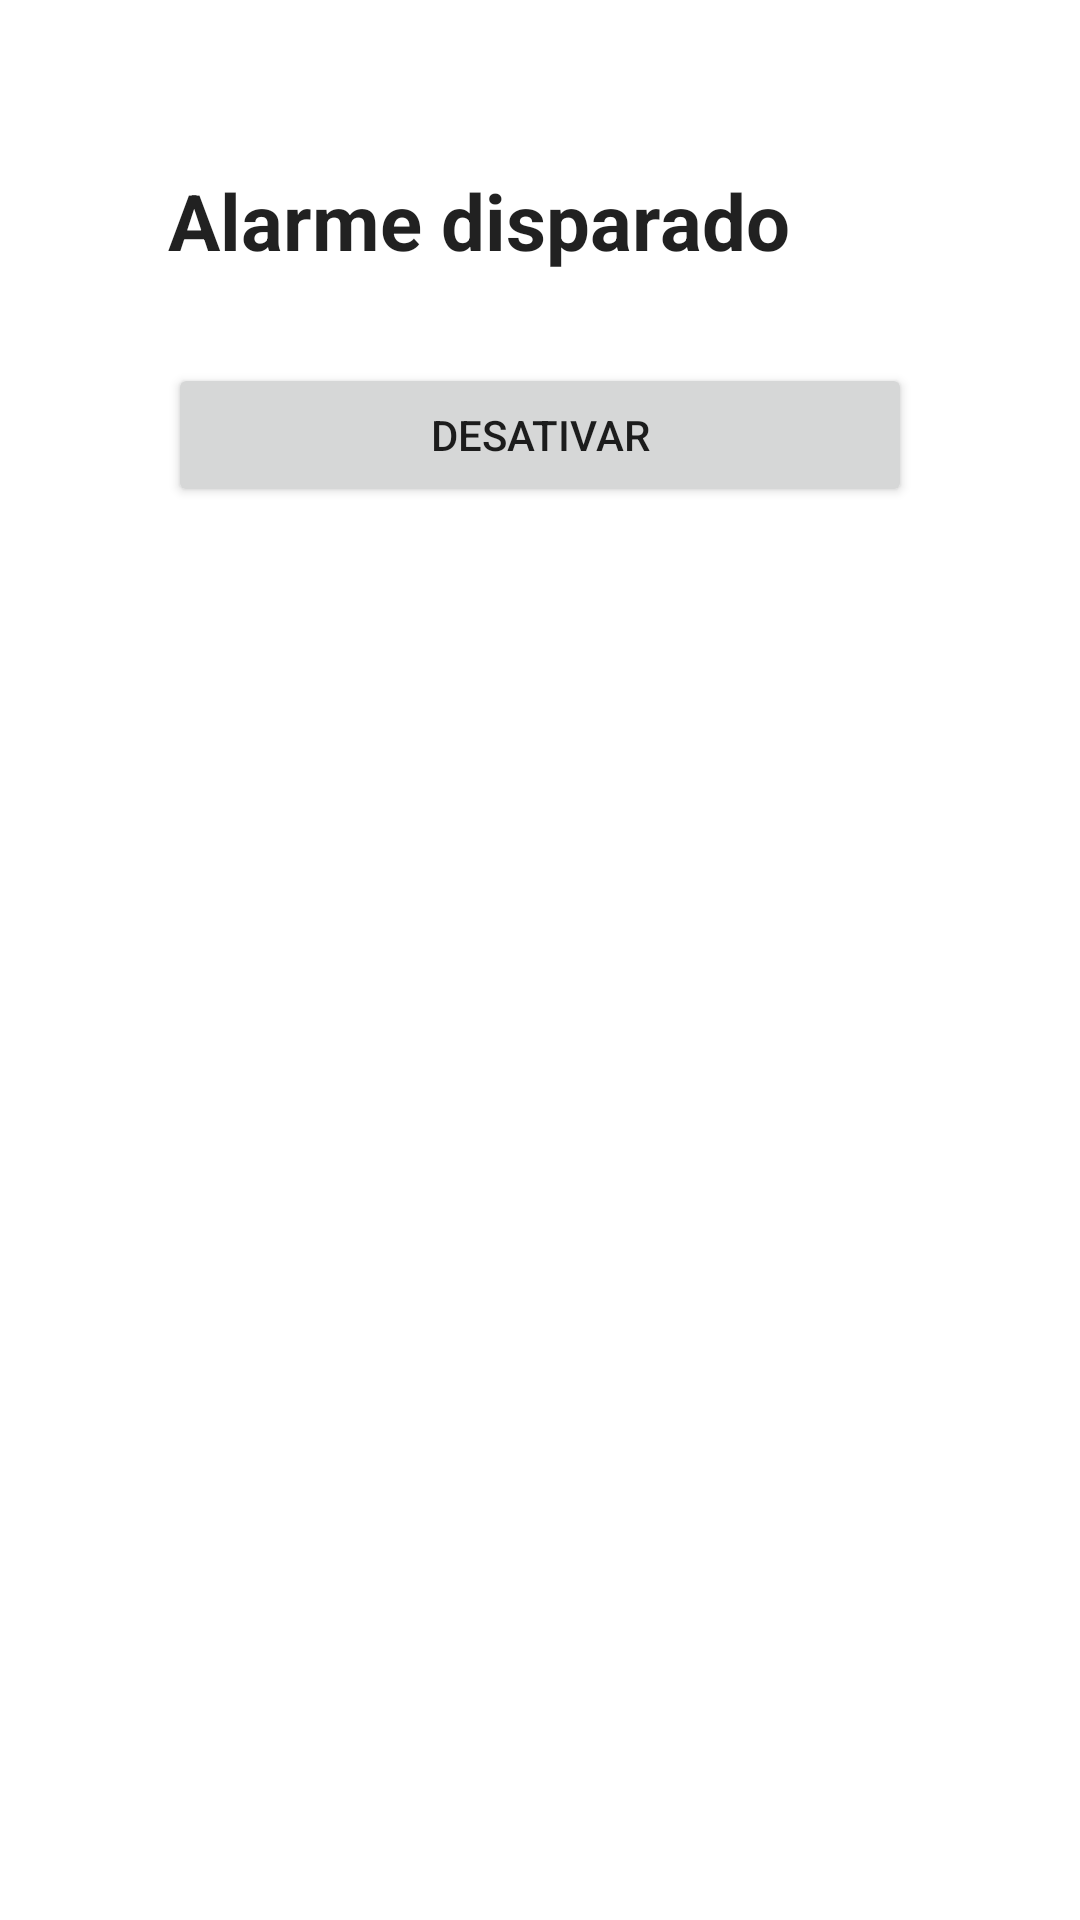

The Android layout XML behind this screen, and the referenced resources:
<!-- AndroidManifest.xml: application theme AppTheme -->
<!-- res/layout/dimiss_alarm.xml -->
<?xml version="1.0" encoding="utf-8"?>
<androidx.constraintlayout.widget.ConstraintLayout xmlns:android="http://schemas.android.com/apk/res/android"
    android:layout_width="match_parent"
    android:layout_height="match_parent"
    android:padding="40dp">

    <LinearLayout
        android:layout_width="match_parent"
        android:layout_height="wrap_content"
        android:orientation="vertical"
        android:padding="16dp">

        <TextView
            android:id="@+id/status"
            android:layout_width="wrap_content"
            android:layout_height="wrap_content"
            android:text="Alarme disparado"
            android:textStyle="bold"
            android:textAppearance="?attr/textAppearanceListItemSecondary"
            android:textSize="26sp"/>
        <Button
            android:id="@+id/btnDimiss"
            android:layout_width="match_parent"
            android:layout_height="match_parent"
            android:layout_marginTop="30dp"
            android:text="DESATIVAR"/>

    </LinearLayout>

</androidx.constraintlayout.widget.ConstraintLayout>
<!-- resources referenced by this layout -->
<resources>
  <style name="AppTheme" parent="Theme.MaterialComponents.Light.DarkActionBar">
          <item name="windowActionBar">false</item>
          <item name="windowNoTitle">true</item>
          <item name="colorPrimaryDark">@color/colorPrimaryDark</item>
          <item name="android:windowTranslucentStatus">true</item>
          <item name="android:statusBarColor">@android:color/transparent</item>
      </style>
  <!-- not gathered from this repository: default colours our renderer supplied (Android Studio template values) -->
  <color name="colorPrimaryDark">#FF3700B3</color>
</resources>
